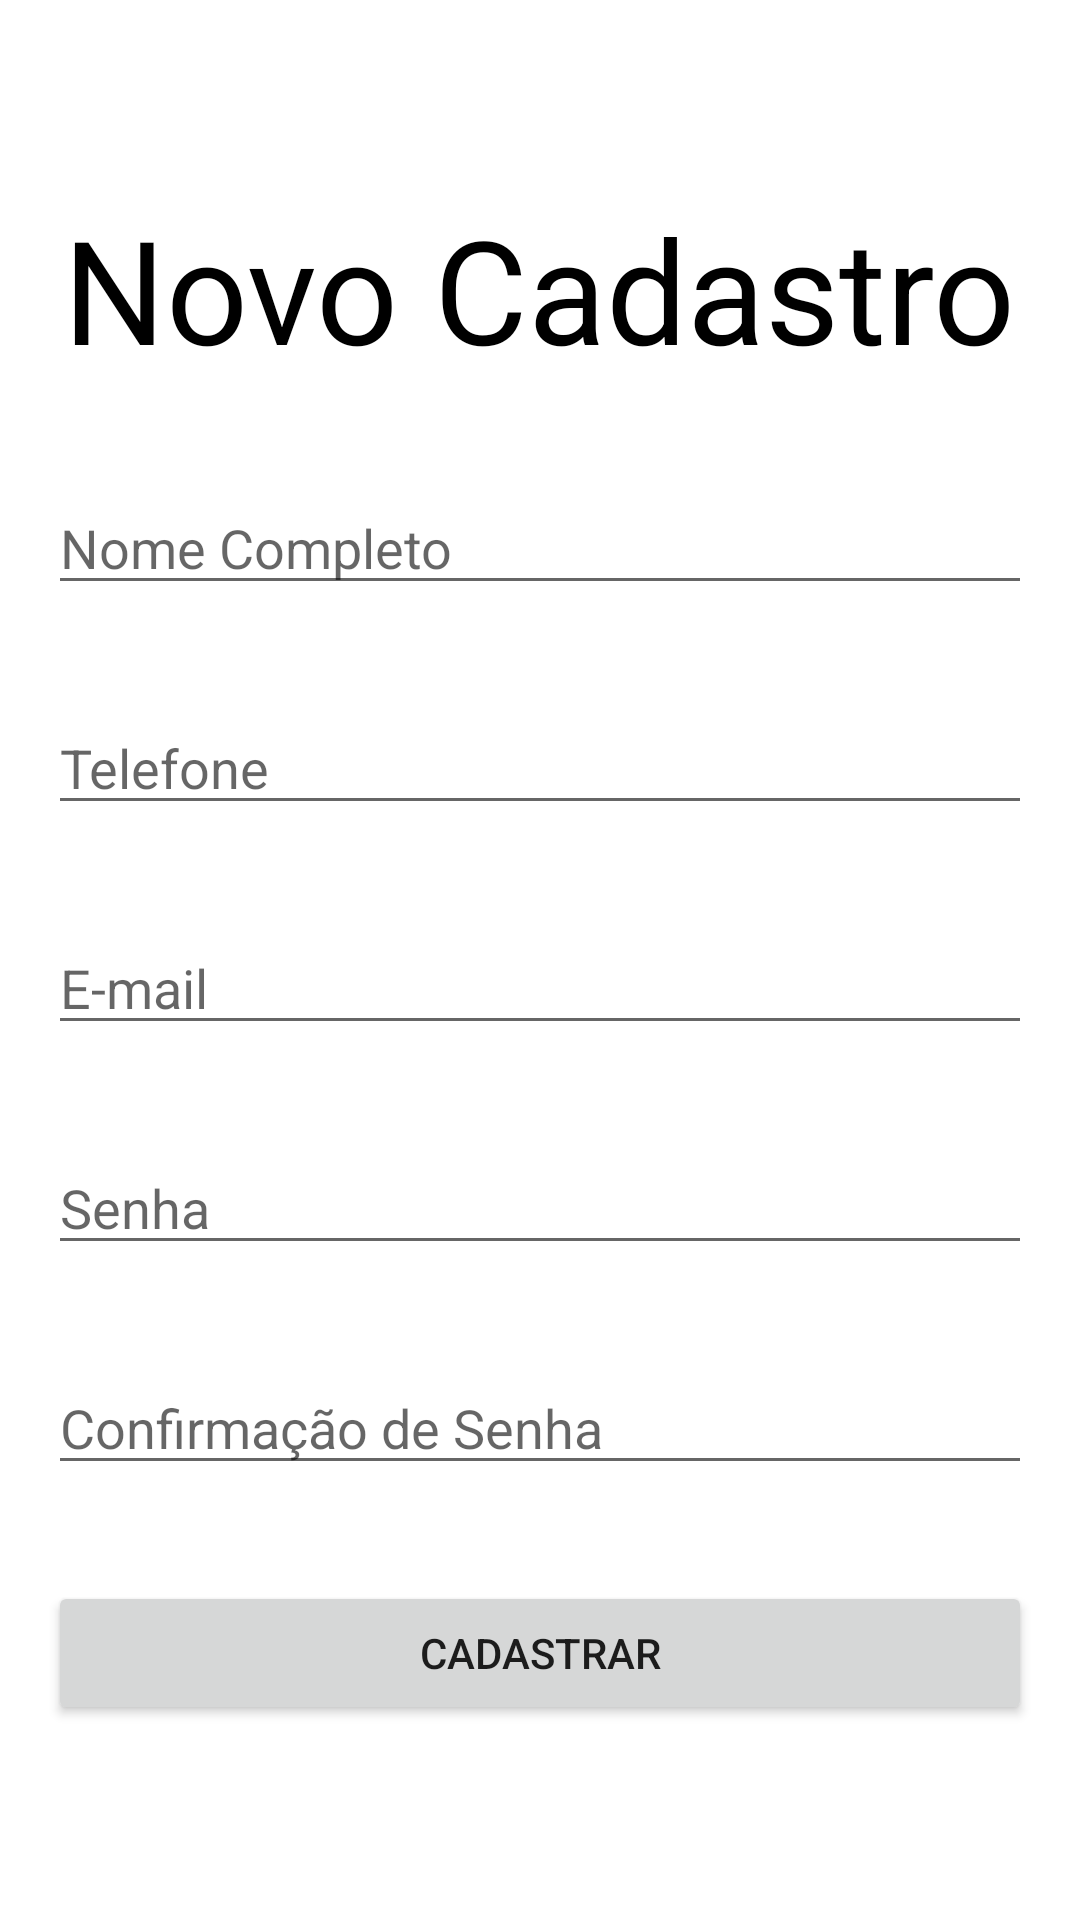

Layout XML and referenced resources for this Android screen:
<!-- AndroidManifest.xml: application theme Theme.Trabfinalfinance -->
<!-- res/layout/activity_registro.xml -->
<?xml version="1.0" encoding="utf-8"?>
<androidx.constraintlayout.widget.ConstraintLayout xmlns:android="http://schemas.android.com/apk/res/android"
    xmlns:app="http://schemas.android.com/apk/res-auto"
    xmlns:tools="http://schemas.android.com/tools"
    android:layout_width="match_parent"
    android:layout_height="match_parent">

    <EditText
        android:id="@+id/registro_senha"
        android:layout_width="0dp"
        android:layout_height="wrap_content"
        android:layout_marginStart="16dp"
        android:layout_marginTop="32dp"
        android:layout_marginEnd="16dp"
        android:ems="10"
        android:hint="Senha"
        android:inputType="textPassword"
        app:layout_constraintEnd_toEndOf="parent"
        app:layout_constraintHorizontal_bias="0.0"
        app:layout_constraintStart_toStartOf="parent"
        app:layout_constraintTop_toBottomOf="@+id/registro_email" />

    <EditText
        android:id="@+id/registro_confirma_senha"
        android:layout_width="0dp"
        android:layout_height="wrap_content"
        android:layout_marginStart="16dp"
        android:layout_marginTop="32dp"
        android:layout_marginEnd="16dp"
        android:ems="10"
        android:hint="Confirmação de Senha"
        android:inputType="textPassword"
        app:layout_constraintEnd_toEndOf="parent"
        app:layout_constraintHorizontal_bias="0.0"
        app:layout_constraintStart_toStartOf="parent"
        app:layout_constraintTop_toBottomOf="@+id/registro_senha" />

    <EditText
        android:id="@+id/registro_telefone"
        android:layout_width="0dp"
        android:layout_height="wrap_content"
        android:layout_marginStart="16dp"
        android:layout_marginTop="32dp"
        android:layout_marginEnd="16dp"
        android:ems="10"
        android:hint="Telefone"
        android:inputType="phone"
        app:layout_constraintEnd_toEndOf="parent"
        app:layout_constraintHorizontal_bias="0.0"
        app:layout_constraintStart_toStartOf="parent"
        app:layout_constraintTop_toBottomOf="@+id/registro_nome" />

    <EditText
        android:id="@+id/registro_email"
        android:layout_width="0dp"
        android:layout_height="wrap_content"
        android:layout_marginStart="16dp"
        android:layout_marginTop="32dp"
        android:layout_marginEnd="16dp"
        android:ems="10"
        android:hint="E-mail"
        android:inputType="textEmailAddress"
        app:layout_constraintEnd_toEndOf="parent"
        app:layout_constraintHorizontal_bias="0.0"
        app:layout_constraintStart_toStartOf="parent"
        app:layout_constraintTop_toBottomOf="@+id/registro_telefone" />

    <EditText
        android:id="@+id/registro_nome"
        android:layout_width="0dp"
        android:layout_height="wrap_content"
        android:layout_marginStart="16dp"
        android:layout_marginTop="32dp"
        android:layout_marginEnd="16dp"
        android:ems="10"
        android:hint="Nome Completo"
        android:inputType="textPersonName"
        app:layout_constraintEnd_toEndOf="parent"
        app:layout_constraintHorizontal_bias="0.0"
        app:layout_constraintStart_toStartOf="parent"
        app:layout_constraintTop_toBottomOf="@+id/cadastro_text" />

    <TextView
        android:id="@+id/cadastro_text"
        android:layout_width="wrap_content"
        android:layout_height="wrap_content"
        android:layout_marginTop="64dp"
        android:text="Novo Cadastro"
        android:textColor="#000000"
        android:textSize="48sp"
        app:layout_constraintEnd_toEndOf="parent"
        app:layout_constraintHorizontal_bias="0.494"
        app:layout_constraintStart_toStartOf="parent"
        app:layout_constraintTop_toTopOf="parent" />

    <Button
        android:id="@+id/register_button_signup"
        android:layout_width="0dp"
        android:layout_height="wrap_content"
        android:layout_marginStart="16dp"
        android:layout_marginTop="32dp"
        android:layout_marginEnd="16dp"
        android:text="Cadastrar"
        app:layout_constraintEnd_toEndOf="parent"
        app:layout_constraintHorizontal_bias="0.0"
        app:layout_constraintStart_toStartOf="parent"
        app:layout_constraintTop_toBottomOf="@+id/registro_confirma_senha" />
</androidx.constraintlayout.widget.ConstraintLayout>
<!-- resources referenced by this layout -->
<resources>
  <style name="Theme.Trabfinalfinance" parent="Theme.MaterialComponents.DayNight.DarkActionBar">
          
          <item name="colorPrimary">@color/purple_500</item>
          <item name="colorPrimaryVariant">@color/purple_700</item>
          <item name="colorOnPrimary">@color/white</item>
          
          <item name="colorSecondary">@color/teal_200</item>
          <item name="colorSecondaryVariant">@color/teal_700</item>
          <item name="colorOnSecondary">@color/black</item>
          
          <item name="android:statusBarColor" tools:targetApi="l">?attr/colorPrimaryVariant</item>
          
      </style>
  <!-- not gathered from this repository: default colours our renderer supplied (Android Studio template values) -->
  <color name="purple_500">#FF6200EE</color>
  <color name="purple_700">#FF3700B3</color>
  <color name="teal_200">#FF03DAC5</color>
  <color name="teal_700">#FF018786</color>
  <color name="black">#FF000000</color>
  <color name="white">#FFFFFFFF</color>
</resources>
